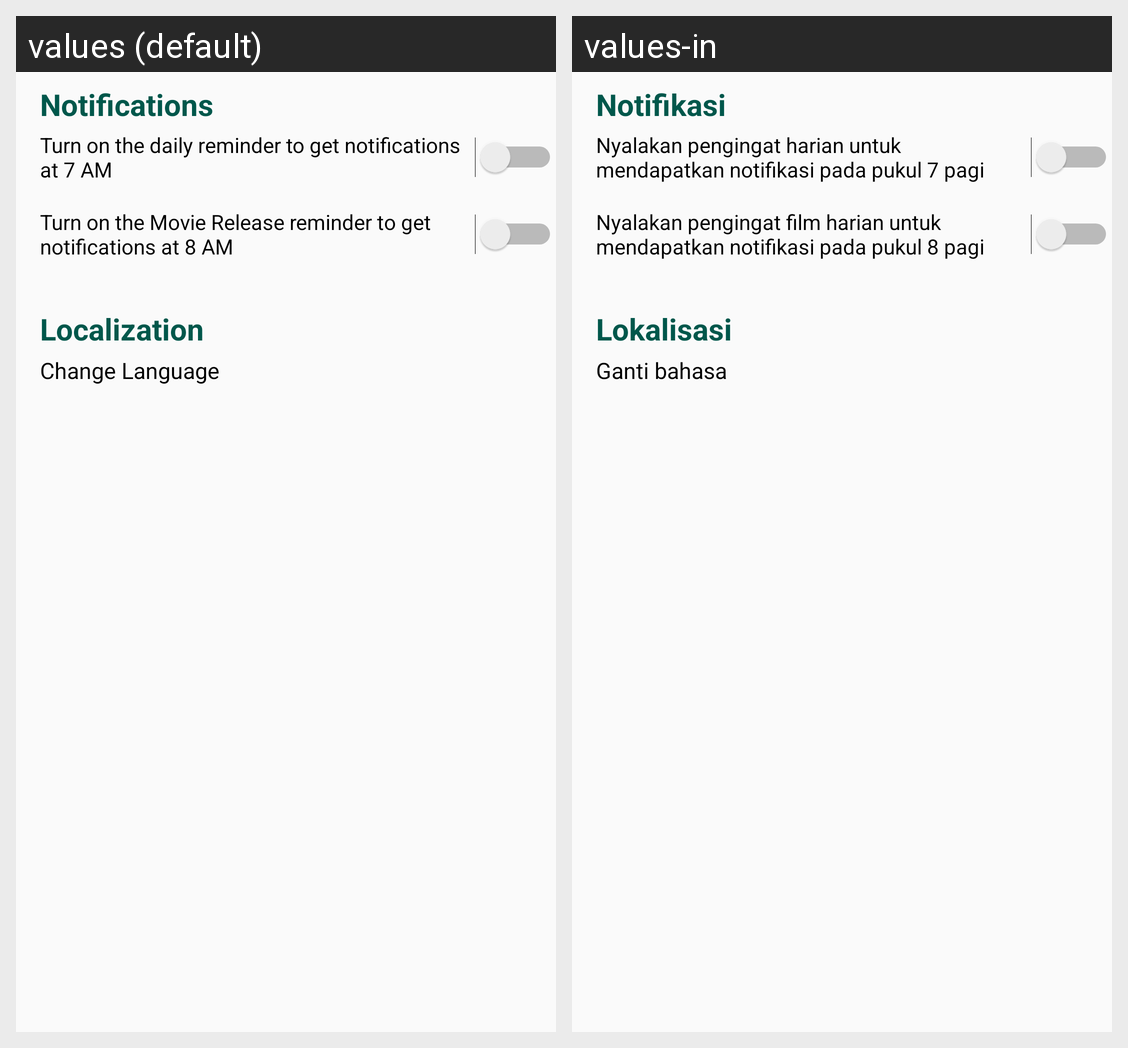

For this localized Android screen grid, give each drawn string resource with its value in every locale shown.
Android screen res/layout/activity_settings.xml rendered under 2 locales, left to right: values (default), values-in. Device: Nexus 5 (rendered at 1080×1920; each locale shown at half size, 540×960, under a caption strip naming it); theme AppTheme.
Strings drawn on this screen, with the default value and each locale's value (text and hints the layout hard-codes, and strings that could not be matched under every locale, appear in the picture but are not listed):

notification
  values: Notifications
  values-in: Notifikasi

detail_daily_reminder
  values: Turn on the daily reminder to get notifications at 7 AM
  values-in: Nyalakan pengingat harian untuk mendapatkan notifikasi pada pukul 7 pagi

release_reminder
  values: Turn on the Movie Release reminder to get notifications at 8 AM
  values-in: Nyalakan pengingat film harian untuk mendapatkan notifikasi pada pukul 8 pagi

localization
  values: Localization
  values-in: Lokalisasi

change_language
  values: Change Language
  values-in: Ganti bahasa
